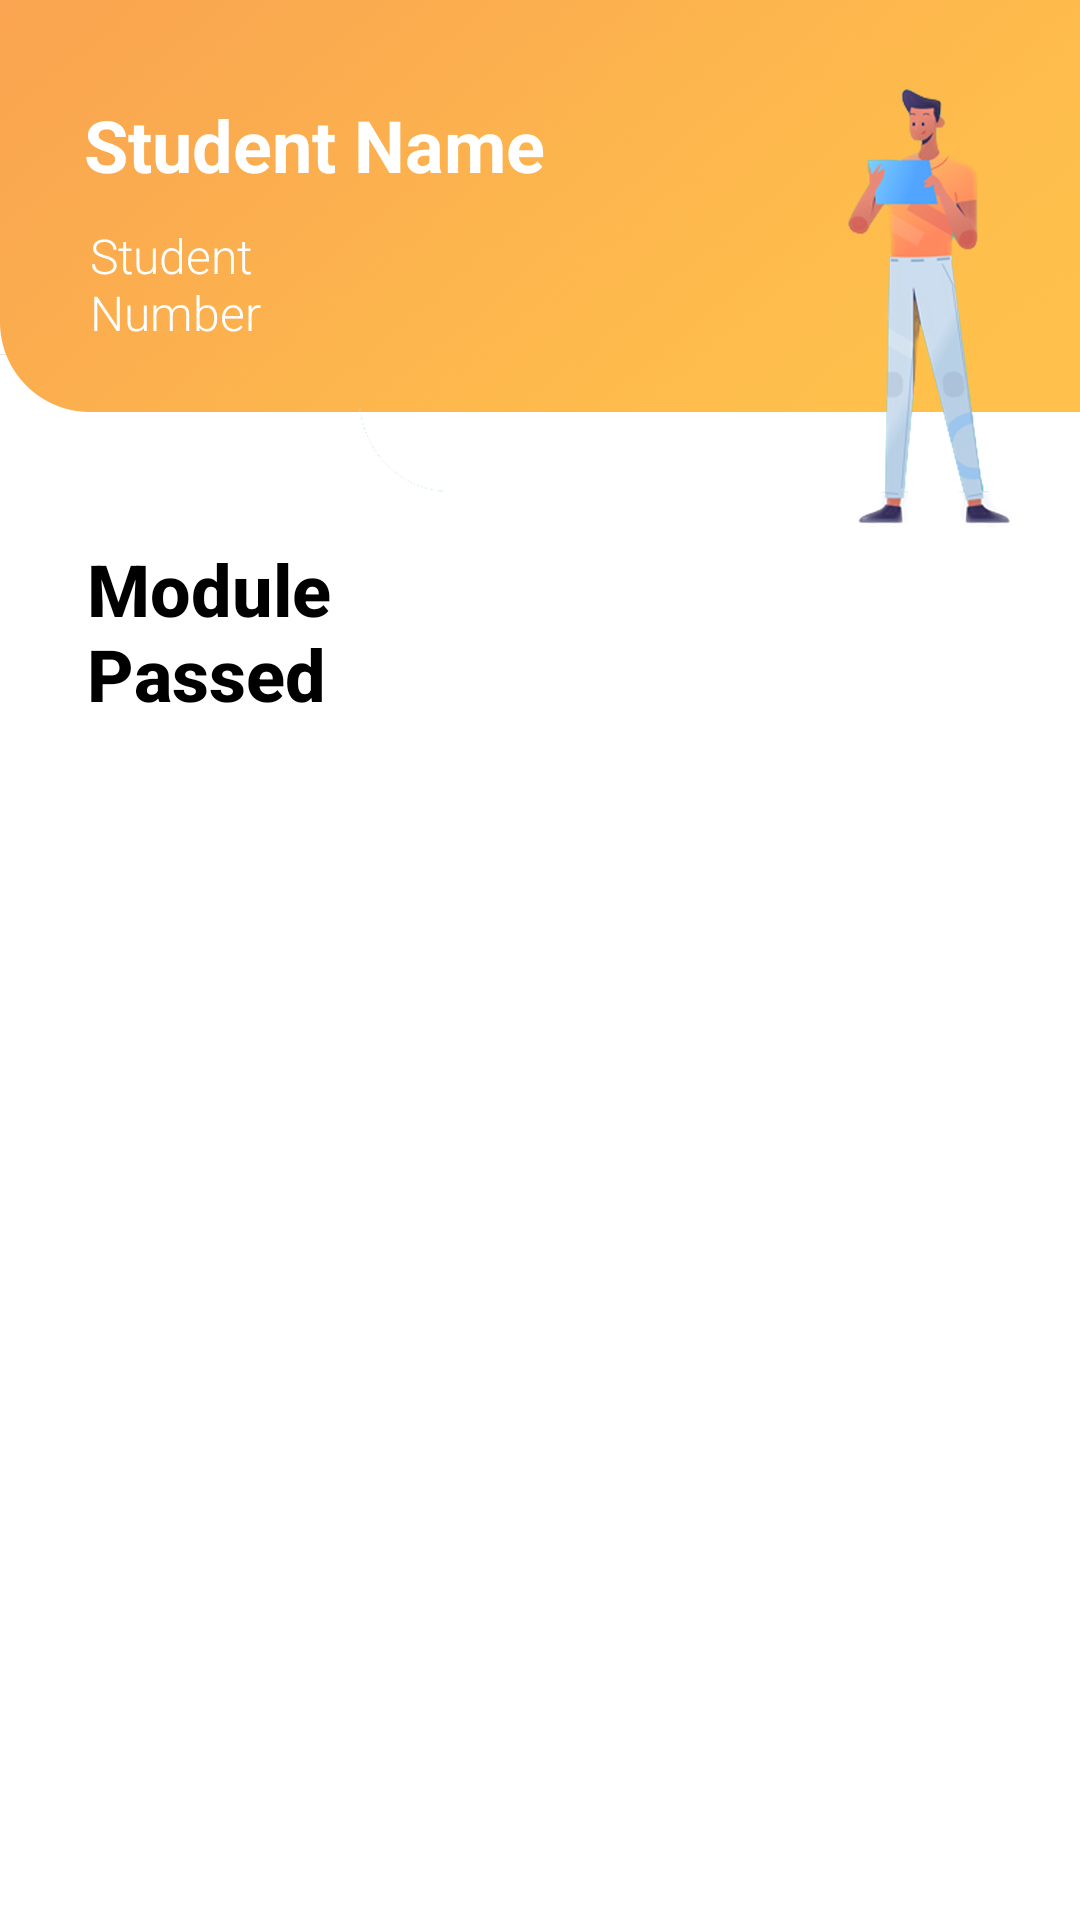

Produce the Android XML layout that renders to this screen, including the resource entries it uses.
<!-- AndroidManifest.xml: application theme Theme.Educado_final -->
<!-- res/layout/activity_student_profile.xml -->
<?xml version="1.0" encoding="utf-8"?>
<RelativeLayout xmlns:android="http://schemas.android.com/apk/res/android"
    xmlns:app="http://schemas.android.com/apk/res-auto"
    xmlns:tools="http://schemas.android.com/tools"
    android:layout_width="match_parent"
    android:layout_height="match_parent"
    tools:context=".StudentProfile">

    <ImageView
        android:id="@+id/imageView11"
        android:layout_width="wrap_content"
        android:layout_height="wrap_content"
        app:srcCompat="@drawable/backsub"
        tools:layout_editor_absoluteX="-25dp"
        tools:layout_editor_absoluteY="0dp" />

    <TextView
        android:id="@+id/txtStudentName"
        android:layout_width="wrap_content"
        android:layout_height="wrap_content"
        android:layout_alignParentStart="true"
        android:layout_alignParentLeft="true"
        android:layout_alignParentTop="true"
        android:layout_marginStart="28dp"
        android:layout_marginLeft="28dp"
        android:layout_marginTop="32dp"
        android:text="Student Name"
        android:textColor="#FFFFFF"
        android:textSize="24sp"
        android:textStyle="bold" />

    <TextView
        android:id="@+id/textView54"
        android:layout_width="126dp"
        android:layout_height="wrap_content"
        android:layout_below="@+id/txtStudentName"
        android:layout_alignParentStart="true"
        android:layout_alignParentLeft="true"
        android:layout_alignParentEnd="true"
        android:layout_alignParentRight="true"
        android:layout_marginStart="30dp"
        android:layout_marginLeft="30dp"
        android:layout_marginTop="10dp"
        android:layout_marginEnd="255dp"
        android:layout_marginRight="255dp"
        android:fontFamily="sans-serif-light"
        android:text="Student Number"
        android:textColor="#FFFFFF"
        android:textSize="16sp" />

    <TextView
        android:id="@+id/textView56"
        android:layout_width="wrap_content"
        android:layout_height="wrap_content"
        android:layout_alignParentStart="true"
        android:layout_alignParentLeft="true"
        android:layout_alignParentTop="true"
        android:layout_alignParentEnd="true"
        android:layout_alignParentRight="true"
        android:layout_marginStart="29dp"
        android:layout_marginLeft="29dp"
        android:layout_marginTop="180dp"
        android:layout_marginEnd="216dp"
        android:layout_marginRight="216dp"
        android:fontFamily="sans-serif-medium"
        android:text="Module Passed"
        android:textColor="#000000"
        android:textSize="24sp"
        android:textStyle="bold" />

    <ListView
        android:id="@+id/ModPass"
        android:layout_width="353dp"
        android:layout_height="487dp"
        android:layout_below="@+id/textView56"
        android:layout_alignParentStart="true"
        android:layout_alignParentLeft="true"
        android:layout_alignParentEnd="true"
        android:layout_alignParentRight="true"
        android:layout_alignParentBottom="true"
        android:layout_marginStart="20dp"
        android:layout_marginLeft="20dp"
        android:layout_marginTop="12dp"
        android:layout_marginEnd="20dp"
        android:layout_marginRight="20dp"
        android:layout_marginBottom="20dp">

    </ListView>

</RelativeLayout>
<!-- resources referenced by this layout -->
<resources>
  <!-- drawable backsub: png bitmap (drawable-v24, 376735 bytes) -->
  <style name="Theme.Educado_final" parent="Theme.MaterialComponents.DayNight.DarkActionBar">
          
          <item name="colorPrimary">@color/purple_500</item>
          <item name="colorPrimaryVariant">@color/purple_700</item>
          <item name="colorOnPrimary">@color/white</item>
          
          <item name="colorSecondary">@color/teal_200</item>
          <item name="colorSecondaryVariant">@color/teal_700</item>
          <item name="colorOnSecondary">@color/black</item>
          
          <item name="android:statusBarColor" tools:targetApi="l">?attr/colorPrimaryVariant</item>
          
      </style>
  <!-- not gathered from this repository: default colours our renderer supplied (Android Studio template values) -->
  <color name="purple_500">#FF6200EE</color>
  <color name="purple_700">#FF3700B3</color>
  <color name="teal_200">#FF03DAC5</color>
  <color name="teal_700">#FF018786</color>
  <color name="black">#FF000000</color>
  <color name="white">#FFFFFFFF</color>
</resources>
